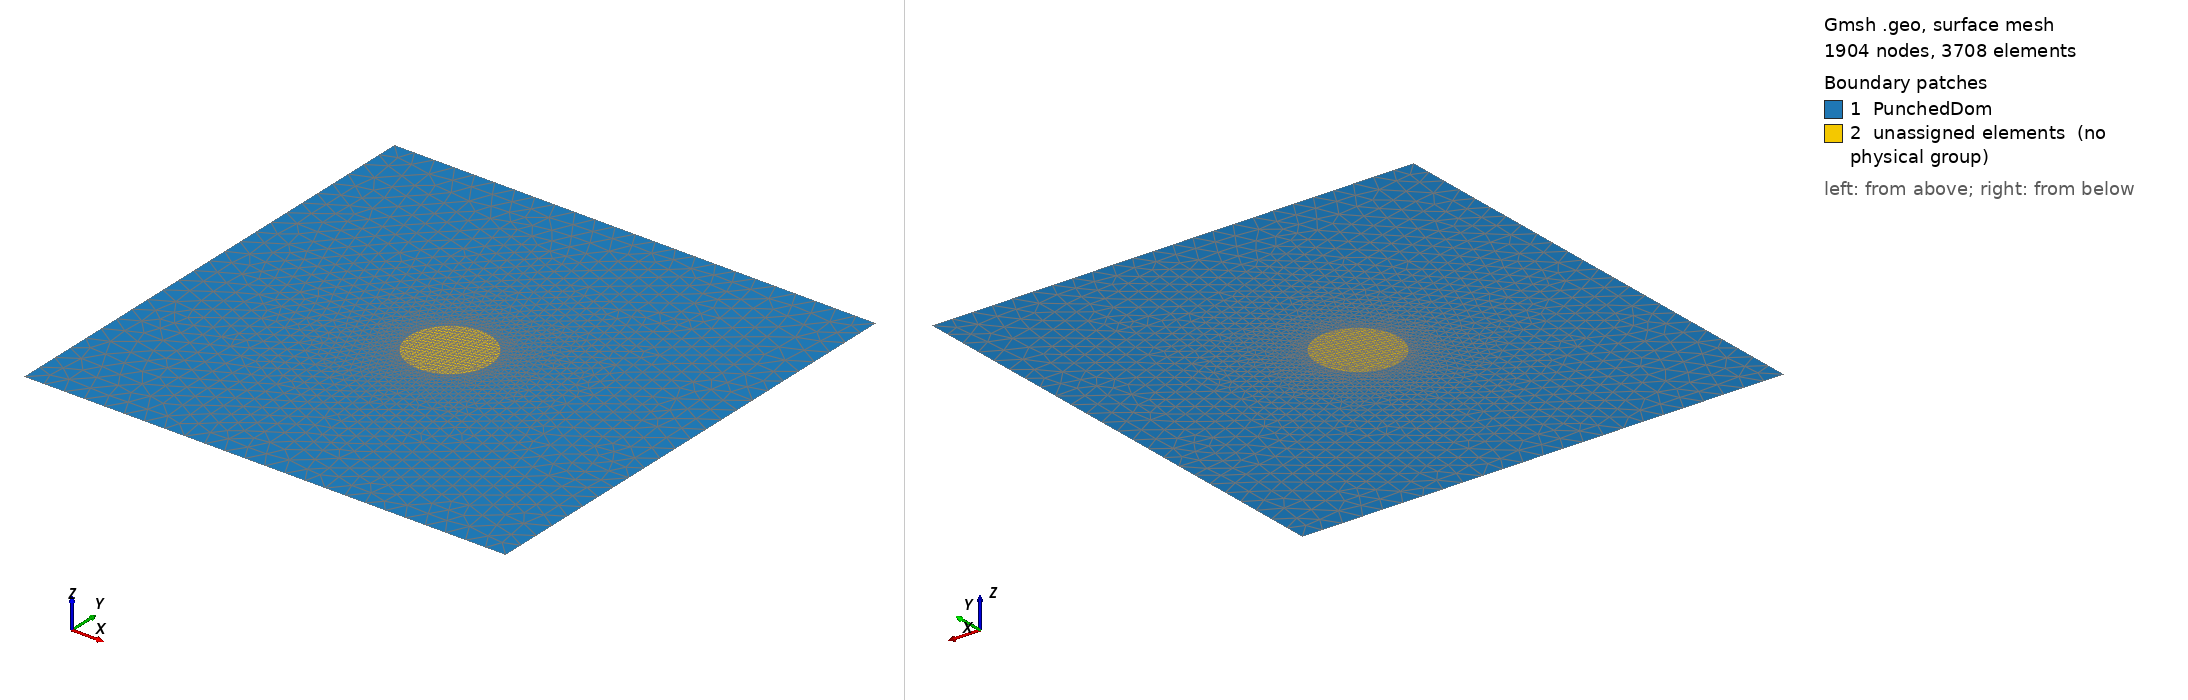

Gmsh geometry script, surface-meshed: 1904 nodes, 3708 surface elements. Boundary patches (legend numbers): 1 PunchedDom, 2 unassigned elements (no physical group). Left view from above one corner, right view from below the opposite corner. Legend entries are the model's physical surfaces; 'unassigned elements' are surfaces in no physical group. The drawing asked Gmsh for element sizes between 1% and 20% of the model's largest extent; the script's own settings can give other sizes.

=== cyl.geo (drawn) ===
Point(1) = {-6,  6, 0, 0.5};
Point(2) = {-6, -6, 0, 0.5};
Point(3) = { 6, -6, 0, 0.5};
Point(4) = { 6,  6, 0, 0.5};
Point(5) = { 0,  0, 0, 0.1};
Point(6) = { 1,  0, 0, 0.1};
Point(7) = {-1,  0, 0, 0.1};
Point(8) = { 0,  1, 0, 0.1};
Point(9) = { 0, -1, 0, 0.1};
Line(1) = {1, 4};
Line(2) = {4, 3};
Line(3) = {3, 2};
Line(4) = {2, 1};
Circle(5) = {8, 5, 6};
Circle(6) = {6, 5, 9};
Circle(7) = {9, 5, 7};
Circle(8) = {7, 5, 8};
Curve Loop( 9) = {1, 2, 3, 4};
Curve Loop(10) = {8, 5, 6, 7};
Plane Surface(1) = {9, 10};
Plane Surface(2) = {10};
Physical Curve("Edges", 11) = {1, 2, 3, 4};
Physical Curve("Circle", 13) = {8, 7, 6, 5};
Physical Surface("PunchedDom", 3) = {1};
// Physical Surface("Disc", 4) = {2};
